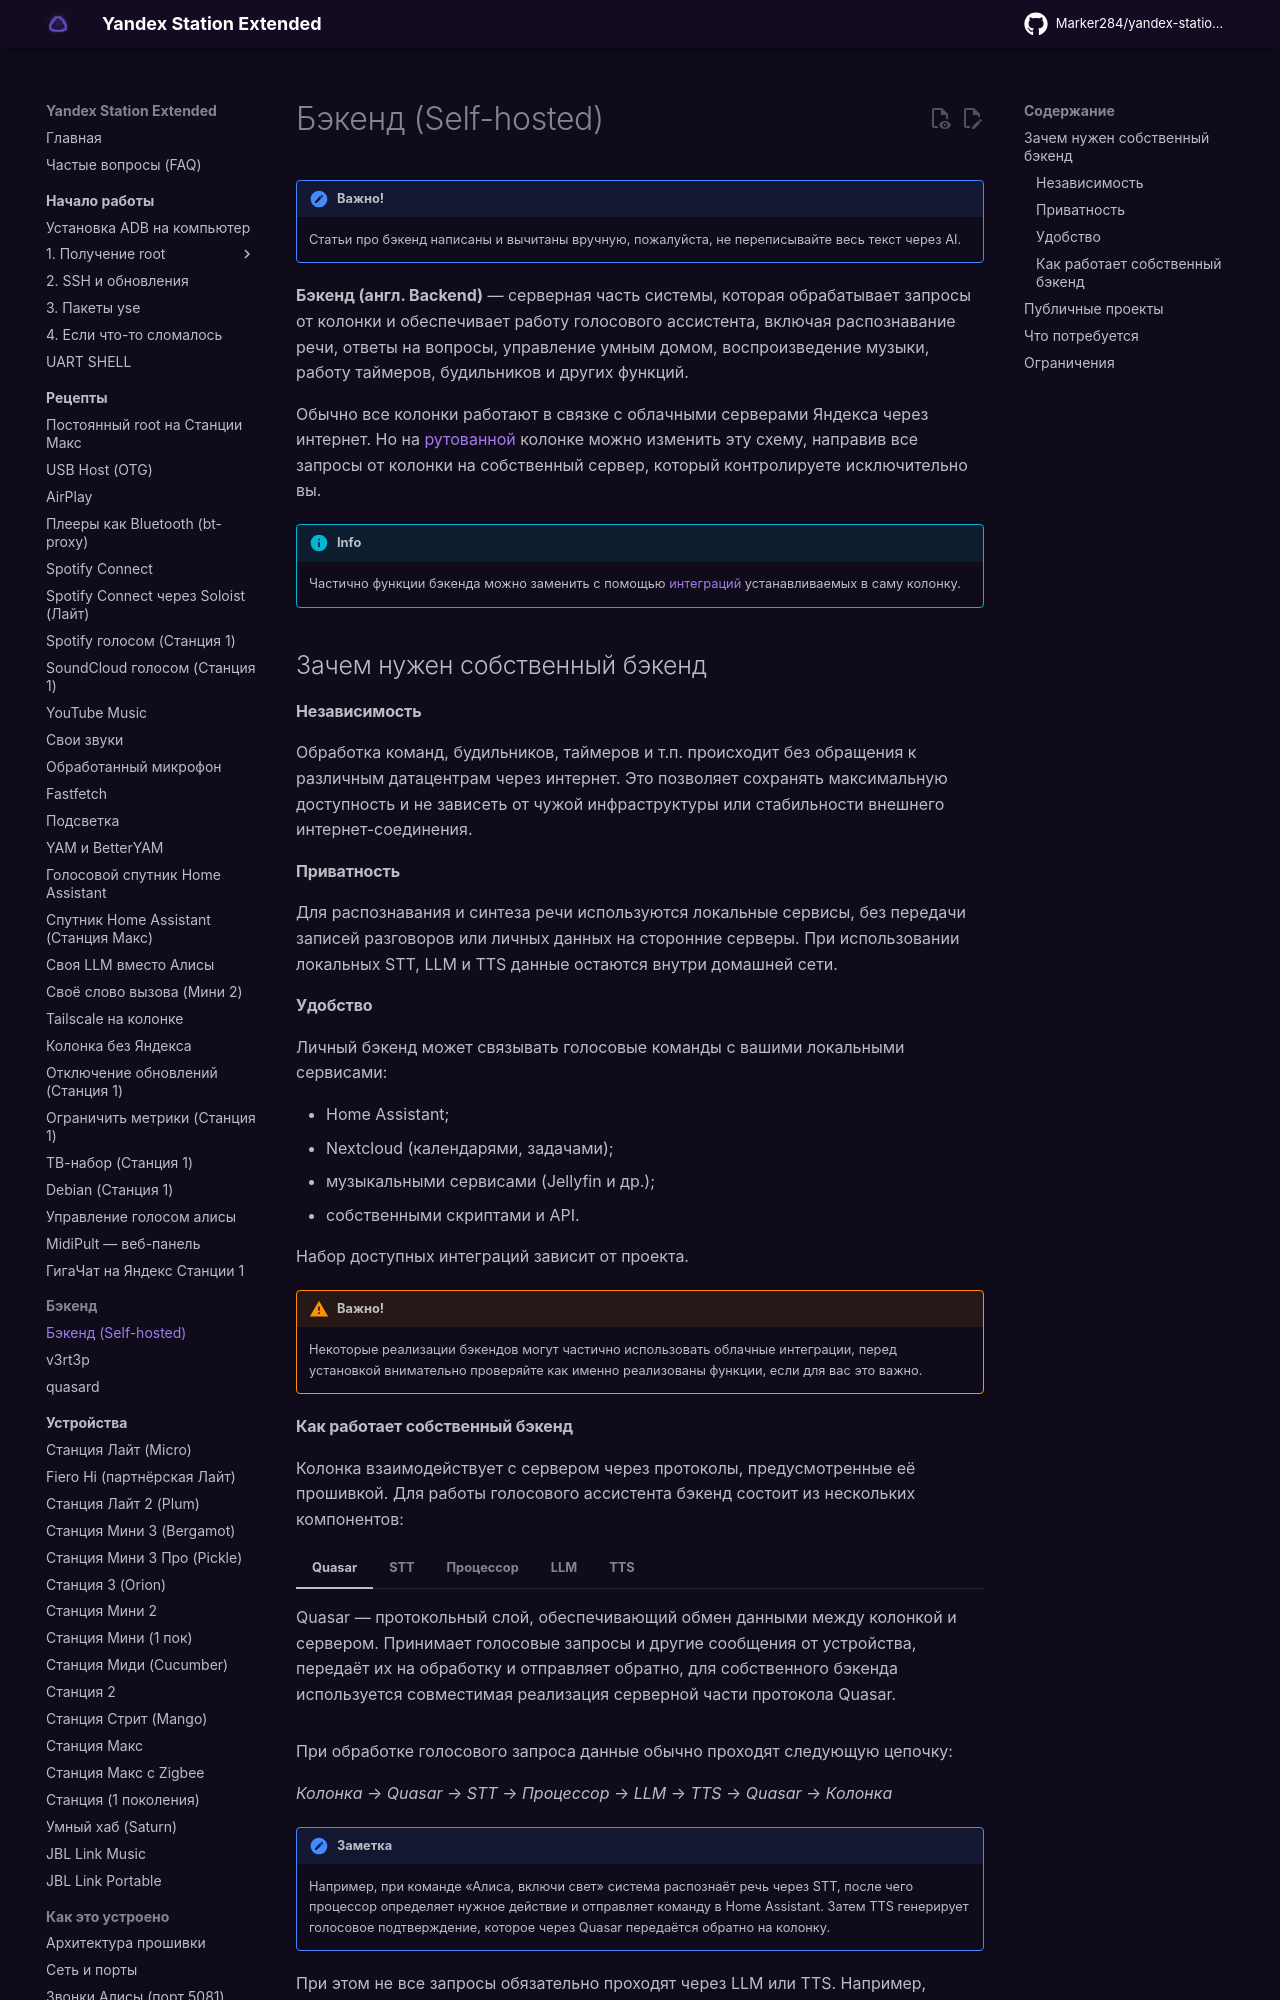

repository: Marker284/yandex-station-extended · page: recipes/bekend-self-hosted/index.html · generator: mkdocs

# Бэкенд (Self-hosted)

!!! note "Важно!"
    Статьи про бэкенд написаны и вычитаны вручную, пожалуйста, не переписывайте весь текст через AI.

**Бэкенд (англ. Backend)** — серверная часть системы, которая обрабатывает запросы от колонки и обеспечивает работу голосового ассистента, включая распознавание речи, ответы на вопросы, управление умным домом, воспроизведение музыки, работу таймеров, будильников и других функций.

Обычно все колонки работают в связке с облачными серверами Яндекса через интернет. Но на [рутованной](../start/root.md) колонке можно изменить эту схему, направив все запросы от колонки на собственный сервер, который контролируете исключительно вы.

!!! info
    Частично функции бэкенда можно заменить с помощью [интеграций](llm.md) устанавливаемых в саму колонку.

## Зачем нужен собственный бэкенд

#### Независимость

Обработка команд, будильников, таймеров и т.п. происходит без обращения к различным датацентрам через интернет. Это позволяет сохранять максимальную доступность и не зависеть от чужой инфраструктуры или стабильности внешнего интернет-соединения. 

#### Приватность

Для распознавания и синтеза речи используются локальные сервисы, без передачи записей разговоров или личных данных на сторонние серверы. При использовании локальных STT, LLM и TTS данные остаются внутри домашней сети.

#### Удобство

Личный бэкенд может связывать голосовые команды с вашими локальными сервисами:

- Home Assistant;
- Nextcloud (календарями, задачами);
- музыкальными сервисами (Jellyfin и др.);
- собственными скриптами и API.

Набор доступных интеграций зависит от проекта.

!!! warning "Важно!"
    Некоторые реализации бэкендов могут частично использовать облачные интеграции, перед установкой внимательно проверяйте как именно реализованы функции, если для вас это важно.
